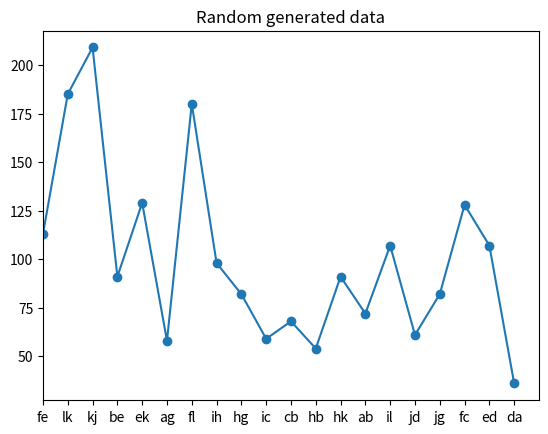

Write the Python code that produced this figure.
from random import randint
import math
import matplotlib.pyplot as plt
import numpy as np
from scipy.interpolate import make_interp_spline, BSpline

def getRandom():
    '''
    takes nothing, returns nothing
    calls Elev.move() for every elevator using start and finish parameters given through input in the function
    '''
    
    elev = randint(1, 3)
    start = chr(randint(97, 108))
    finish = chr(randint(97, 108))
    while finish == start:
        finish = chr(randint(97,108))
    
    return elev, start, finish
    
def getInput():
    '''
    takes nothing, returns nothing
    calls Elev.move() for every elevator using start and finish parameters given through input in the function
    '''
    
    while True:
        elev = int(input('Which elevator?: '))
        if elev in range(1, 4):
            break
        print("Try again")
 
    while True:
        start = input('Starting Point: ')
        if start in "".join(vn):
            break
        print('Try Again')
        
    while True:
        finish = input('Ending Point: ')
        if finish in "".join(sv.allConn):
            break
        print('Try Again')
            
    return elev, start, finish
    
#Main server, currently only holds all possible connections (allConn) and all queued routes (allMove)

class Server():
    def __init__(self):
        DELAY_LENGTH = self.computeDelay()
        self.frequencies = {}
        self.allMove = []
        self.allConn = ['ab', 'bc','ad','de','ef','ag', 'gh', 'hi', 'gj', 'jk', 'kl', 'be', 'cf', 'dj', 'ek', 'fl', 'il', 'hk', 'bh', 'ci']          
        self.allDist = [(i % 10) + 1 for i in range(len(self.allConn))] * 2
        # self.allDist = [1] * len(self.allConn) * 2
        # allDist = []
        self.allConn = self.allConn + [x[1] + x[0] for x in self.allConn]
        self.limbs = dict(zip(self.allConn, self.allDist))
        self.limbs.update({END_KEY:DELAY_LENGTH})
        # print(self.limbs)

    def computeDelay(self):
        SECONDS_OF_DELAY = 7
        return SECONDS_OF_DELAY * MAX_V



#movement function, returns path
def shortest_path(num, start, end):
    '''
    take start, end points
    returns nothing
    appends paths to s.allMove (which contains all the queued connections)
    '''

    if start == end:
        ans = ((start * 2,), 0)
        return ans

    pos = start
    potConn = [x for x in sv.allConn if x[0] == pos]
    usedConn = [pos] + [x[1] for x in potConn]
    pos = []
    
    #gives the pos list all possible first connections as tuples
    for conn in potConn:
        #pos = ((AB), 0), where AB is a tuple
        pos.append(((conn,), 1))
    
    #while we haven't reached the end point...   
    while end not in usedConn:
        nupos = []
        
        #look at all the possible first moves...
        for (x, totMoves) in pos:
            #look at all the moves already used...
            for xconn in sv.allConn:
                curUsedPath = []
                
                #if our current connection that we are building is connceted, isn't used by another path, and isn't used by our own path,
                #then add it to our list of paths
                if xconn[0] == x[len(x) - 1][1] and xconn[1] not in usedConn and xconn not in curUsedPath:
                    #nupos = ((AB, BC), 1)
                    nupos.append(((pos[pos.index((x, totMoves))][0] + (xconn,)), totMoves + 1))
                    
                    usedConn.append(xconn[0])
                    
                    usedConn.append(xconn[1])
                    
        pos = nupos
        
    #sort our paths by weight    
    pos = sorted(pos, key=lambda x: x[1])
    
    #however, we still check to make sure all of the paths
    #actually reach the end point with this for loop
    for x in pos: 
        if x[0][len(x[0]) - 1][1] == end:
            pos.pop(pos.index(x))
            pos.insert(0, x)
    
    ans = pos[0]

    #if our path is nonexistant (i.e. a-a, which is a stall), then ans = (stall, len)
    return ans

def split(m):
    '''
    takes allMove, 
    returns an allMove split based on elev
    i.e. {1:(paths), 2:(paths), 3:(paths)}
    '''
    u = set([x[1] for x in m])
    mod = {}
    for x in m:
        mod.update({x[1]:mod.get(x[1], ()) + x[0]})
    # print("MOD:", mod)
    return mod

def getMax(s):
    '''
    takes splitMove,
    returns maximum length of splitMove elev.
    i.e. a number
    '''
    mod = {}
    for x in s:
        mod.update({x:sum([sv.limbs.get(y) for y in s.get(x)])})
    # print(mod)
    return mod.get(max(mod, key = lambda x:mod.get(x)))
        
def act(allMove):
    '''
    takes all queued paths in the form of allMoves, which is formatted:
    (paths, elev number)
    returns a modified allMove with adjusted pathing for delays, if necessary
    '''
    DIST_FUNC = (lambda t: 0.5 * t**2)
    V_FUNC = (lambda t: 2 * DIST_FUNC(t) / t)
    T_FUNC = (lambda x: math.sqrt(2 * x))
    ACC = 1 #m / s

    splitMove = split(allMove) #dict
    maxLen = getMax(splitMove) #number
    totalTime = int(T_FUNC(maxLen)) * 1000# in ms
    
    # print(allMove)

    dMem = {} # {elev:(path, index, curTime, totTime)}
    dHist = {} #{elev:(path,)}

    usedPaths = {}

    for key in splitMove:
        path = splitMove.get(key)[0]
        dist = sv.limbs.get(path)
        usedPaths.update({path:key, path[::-1]:key})

        dMem.update({key:(path, 0, 0, dist)})

    for s in range(totalTime):
        for key in dMem:
            path, place, ti, df = dMem.get(key)
            di = DIST_FUNC(ti)
            # print("DMEM: ", dMem, "\n", "DHIST: ", dHist, "\n", "PATH: ", path, sep="", end="\n-------\n")
            if place == len(splitMove.get(key)) - 1:
                df = 0
                path = path[1] * 2

            elif di >= df:
                # print(usedPaths)
                # dHist.update({key:(path, place) + dHist.get(key, ())})
                try:
                    usedPaths.pop(path)
                    usedPaths.pop(path[::-1])
                except:
                    pass
                place += 1
                path = splitMove.get(key)[place]
                df = sv.limbs.get(path)
                ti = 0
                usedPaths.update({path:key, path[::-1]:key})

            else:
                ti = s
                
            #adds delay
            if path in usedPaths and usedPaths.get(path) != key:
                path = path[0] * 2
                ti = 0
                df = DIST_FUNC(1)
                # print("ADDED DELAY")
                dHist.update({key:(path, place) + dHist.get(key, ())})

            dMem.update({key:(path, place, ti, df)})
    #TODO: test the program

    #return the updated path
    # print(dHist)
    return dHist

def _delay(moves, fmoves):
    # moves = tuple(zip(moves.keys(), moves.values()))
    # print("MOVES: ", moves)
    # print("UNSPLIT FMOVES: ", fmoves)
    fmoves = split(fmoves)
    # print("FMOVES: ", fmoves)
    for elev in moves:
        path = list(fmoves.get(elev))
        delays = moves.get(elev)
        for delay, i in [(delays[x], delays[x + 1]) for x in range(0, len(delays) // 2, 2)]:
            path.insert(int(i), delay)
        fmoves.update({elev:path})
    return fmoves         

def delay(fmoves):
    moves = act(fmoves)
    return _delay(moves, fmoves)

def accumulate(path):
    path = path[0]
    # print("PATH",path)
    legs = {}
    for x in path:
        if x[::-1] in sv.frequencies:
            x = x[::-1]
        legs.update({x:1 + sv.frequencies.get(x, 0)})
    sv.frequencies.update(legs)

def graph(freq):
    x1 = [x for x in freq]
    y1 = [freq.get(x) for x in x1]
    plt.scatter(x1, y1)

    x = np.linspace(0, len(freq) - 1, len(freq))
    spl = make_interp_spline(x, y1, k=3)
    line = spl(np.linspace(0, len(freq) - 1, len(freq) * 2))

    # plt.plot(line, label="")
    plt.plot(x, y1)
    plt.title("Random generated data")

    axes = plt.gca()
    axes.set_xlim([0, len(freq)])
    plt.show()

def main(rep=1):
    allMoves = []
    
    for _ in range(rep):
        elev, start, finish = getRandom()
        # print(elev, start, finish)
        sp = shortest_path(elev, start, finish)
        allMoves.append(sp)
        accumulate(sp)
    
    allMoves = delay(allMoves)
    # print(len(allMoves))
    # print(allMoves)
    print(sv.frequencies)
    graph(sv.frequencies)
    # print(sv.allConn)
    # print(sv.allDist) #print distances n shieeeeeeeeet


#globals
END_KEY = "end"
MAX_V = (550 * 1000) / 3600 #evaluates to 152.777...8 m/s

if __name__ == "__main__":
    sv = Server()
    main(1000)
